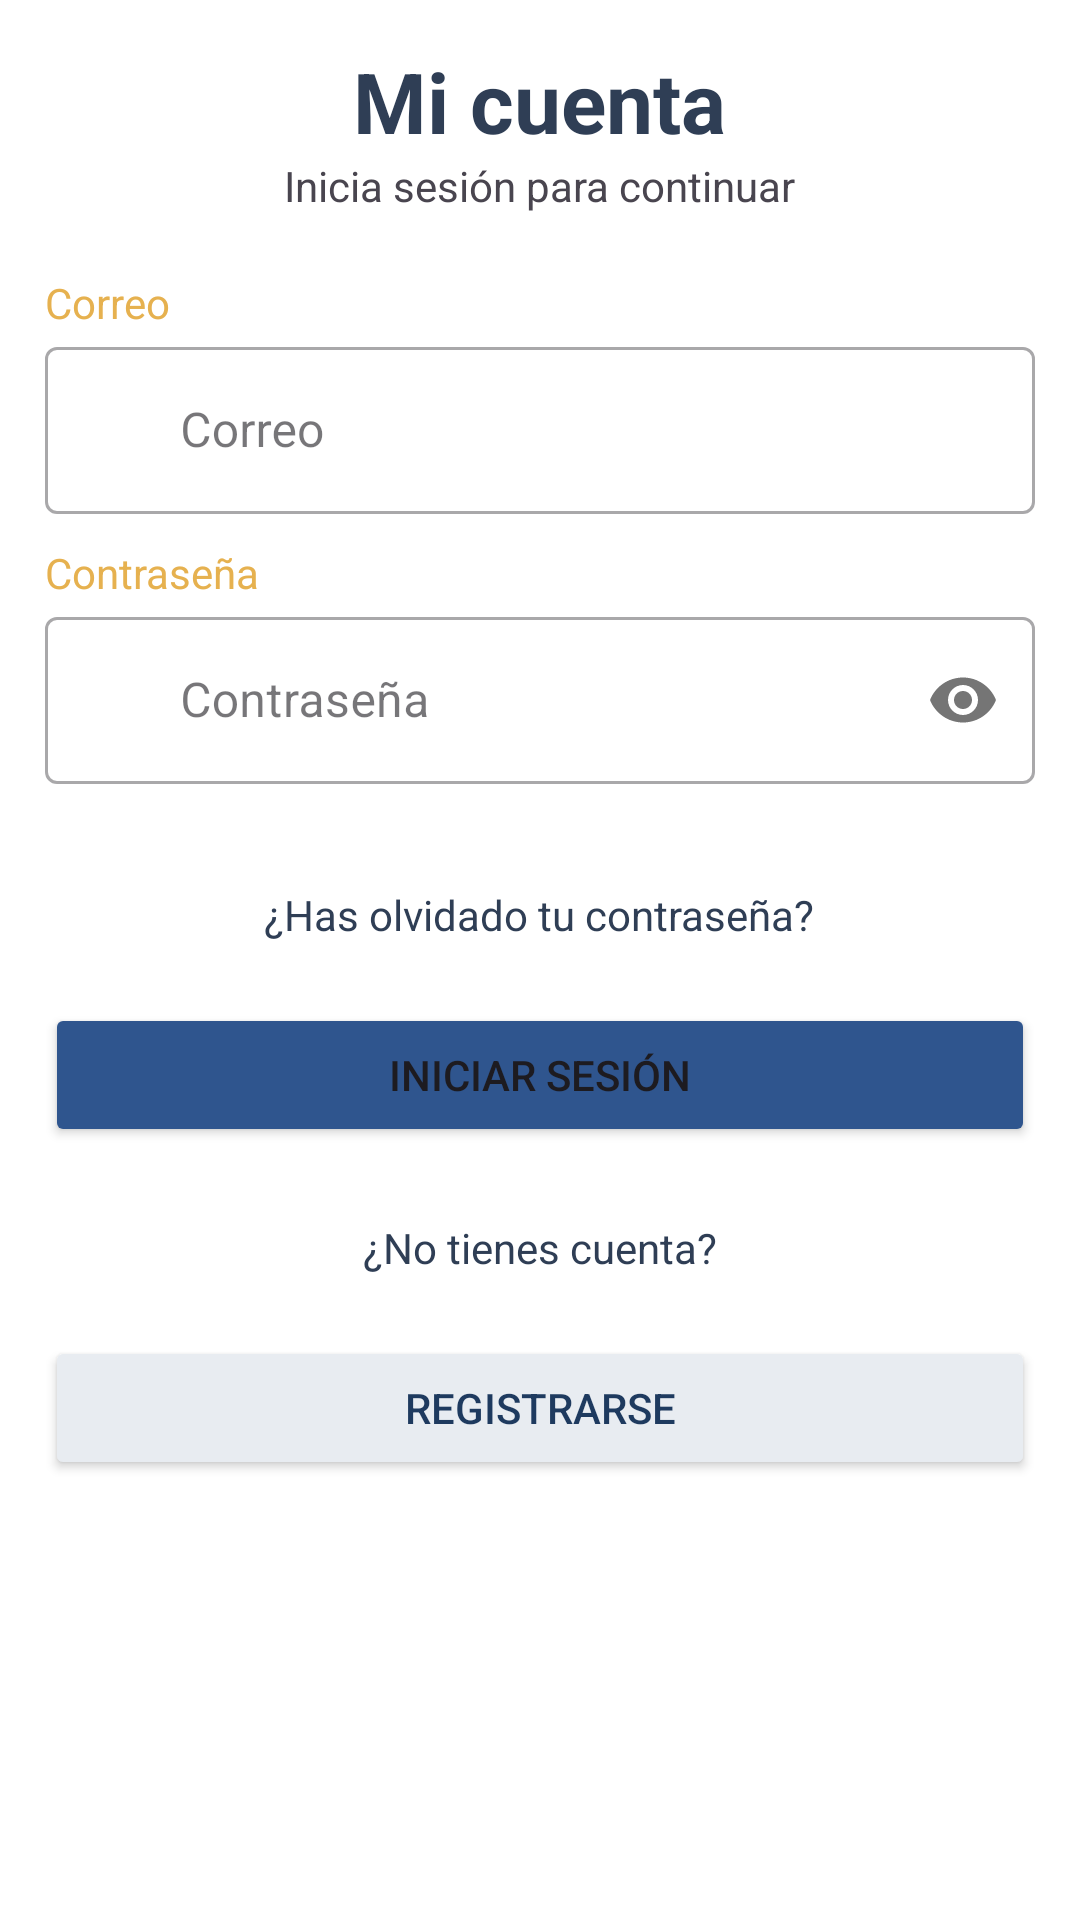

Here is an Android app screen rendered from its layout file. Give the layout XML and the strings, colors and styles it references.
<!-- AndroidManifest.xml: application theme Theme.AuditorioEstelar -->
<!-- res/layout/fragment_login.xml -->
<?xml version="1.0" encoding="utf-8"?>
<ScrollView xmlns:android="http://schemas.android.com/apk/res/android"
    xmlns:app="http://schemas.android.com/apk/res-auto"
    android:layout_width="match_parent"
    android:layout_height="match_parent"
    android:background="#FFFFFF"
    android:padding="15dp"
    android:layout_marginTop="60dp"
    >

    <LinearLayout
        android:layout_width="match_parent"
        android:layout_height="wrap_content"
        android:orientation="vertical"
        android:gravity="center_horizontal">

        <TextView
            android:layout_width="wrap_content"
            android:layout_height="wrap_content"
            android:text="Mi cuenta"
            android:textSize="28sp"
            android:textStyle="bold"
            android:textColor="#2F3E55"
            android:layout_gravity="center_horizontal"/>

        <TextView
            android:layout_width="wrap_content"
            android:layout_height="wrap_content"
            android:text="Inicia sesión para continuar"
            android:layout_marginBottom="20dp"
            android:layout_gravity="center_horizontal"/>

        <TextView
            android:layout_width="wrap_content"
            android:layout_height="wrap_content"
            android:text="Correo"
            android:textColor="#E6B14F"
            android:layout_gravity="start"/>

        <com.google.android.material.textfield.TextInputLayout
            android:layout_width="match_parent"
            android:layout_height="wrap_content"
            android:layout_marginBottom="10dp"
            app:startIconDrawable="@drawable/ic_mail"
            style="@style/Widget.MaterialComponents.TextInputLayout.OutlinedBox">

            <com.google.android.material.textfield.TextInputEditText
                android:id="@+id/Correo"
                android:layout_width="match_parent"
                android:layout_height="wrap_content"
                android:hint="Correo"
                android:inputType="textEmailAddress"
                android:paddingStart="45dp"/>
        </com.google.android.material.textfield.TextInputLayout>

        <TextView
            android:layout_width="wrap_content"
            android:layout_height="wrap_content"
            android:text="Contraseña"
            android:textColor="#E6B14F"
            android:layout_gravity="start"/>

        <com.google.android.material.textfield.TextInputLayout
            android:layout_width="match_parent"
            android:layout_height="wrap_content"
            android:layout_marginBottom="10dp"
            app:startIconDrawable="@drawable/ic_lock"
            style="@style/Widget.MaterialComponents.TextInputLayout.OutlinedBox"
            app:passwordToggleEnabled="true">

            <com.google.android.material.textfield.TextInputEditText
                android:id="@+id/Contraseña"
                android:layout_width="match_parent"
                android:layout_height="wrap_content"
                android:hint="Contraseña"
                android:inputType="textPassword"
                android:paddingStart="45dp"/>
        </com.google.android.material.textfield.TextInputLayout>

        <TextView
            android:layout_width="wrap_content"
            android:layout_height="wrap_content"
            android:text="¿Has olvidado tu contraseña?"
            android:textSize="14sp"
            android:textColor="#2F3E55"
            android:layout_gravity="center_horizontal"
            android:layout_marginTop="24dp"
            android:id="@+id/tvOlvidasteContraseña"/>

        <Button
            android:id="@+id/btnIniciar"
            android:layout_width="match_parent"
            android:layout_height="wrap_content"
            android:layout_marginTop="20dp"
            android:text="Iniciar Sesión"
            android:backgroundTint="#2F558E"
            app:icon="@android:drawable/btn_star" />

        <TextView
            android:layout_width="wrap_content"
            android:layout_height="wrap_content"
            android:text="¿No tienes cuenta?"
            android:textSize="14sp"
            android:textColor="#2F3E55"
            android:layout_gravity="center_horizontal"
            android:layout_marginTop="24dp"/>

        <Button
            android:id="@+id/btnRegistrarse"
            android:layout_width="match_parent"
            android:layout_height="wrap_content"
            android:layout_marginTop="20dp"
            android:text="Registrarse"
            android:backgroundTint="#E8ECF1"
            android:textColor="#1E3A5F"
            app:icon="@android:drawable/btn_star" />

    </LinearLayout>
</ScrollView>
<!-- resources referenced by this layout -->
<resources>
  <style name="Theme.AuditorioEstelar" parent="Base.Theme.AuditorioEstelar" />
  <style name="Base.Theme.AuditorioEstelar" parent="Theme.Material3.DayNight.NoActionBar">
          
          
      </style>
</resources>
